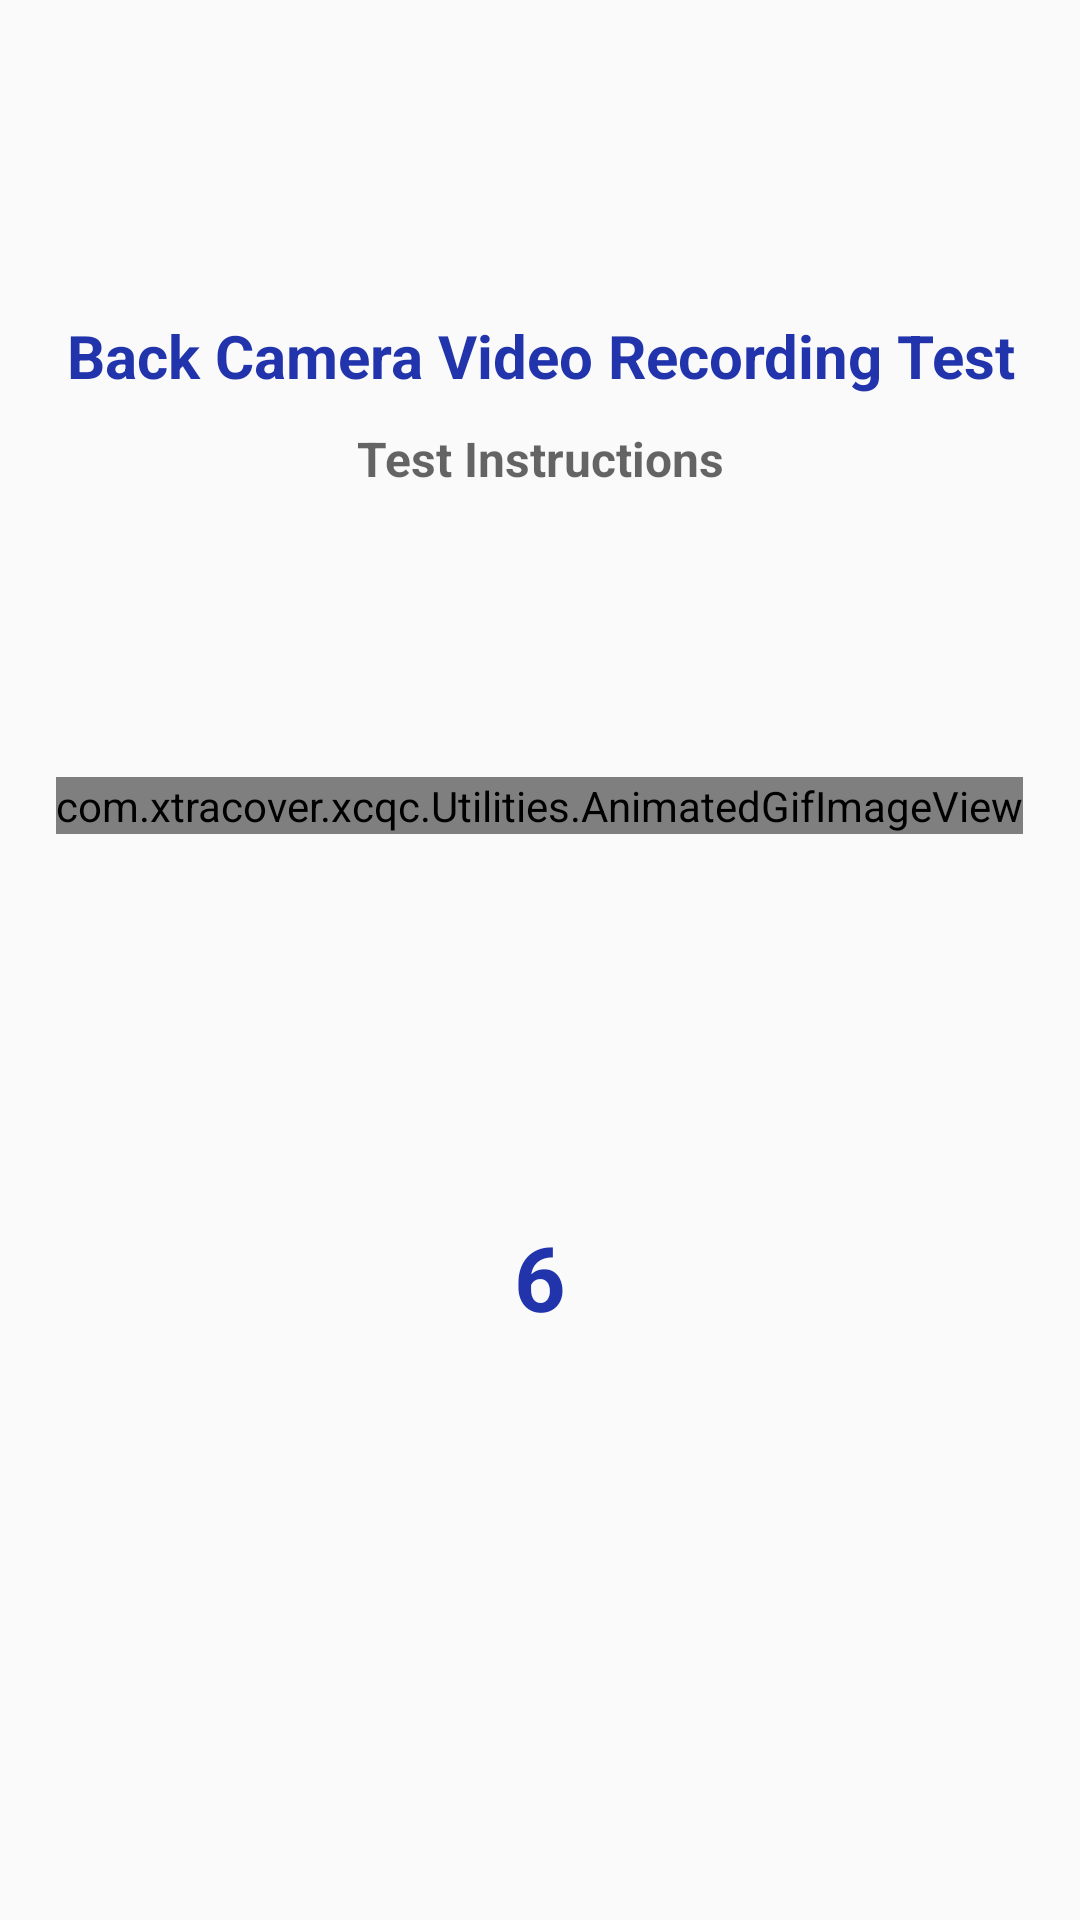

Here is an Android app screen rendered from its layout file. Give the layout XML and the strings, colors and styles it references.
<!-- AndroidManifest.xml: application theme BaseTheme -->
<!-- res/layout/activity_back_video_recording.xml -->
<?xml version="1.0" encoding="utf-8"?>
<LinearLayout xmlns:android="http://schemas.android.com/apk/res/android"
    xmlns:app="http://schemas.android.com/apk/res-auto"
    xmlns:tools="http://schemas.android.com/tools"
    android:layout_width="match_parent"
    android:layout_height="match_parent"
    android:orientation="vertical"
    tools:context=".AudioVideoTestAndRetestActivities.BackVideoRecordingActivity">

    <LinearLayout
        android:id="@+id/layoutCameraVideoRecordingTestHelp"
        android:layout_width="match_parent"
        android:layout_height="match_parent"
        android:gravity="center"
        android:orientation="vertical"
        android:visibility="visible">

        <ImageView
            android:id="@+id/imge_logo"
            android:layout_width="150dp"
            android:layout_height="100dp"
            android:layout_gravity="center"
            android:src="@drawable/extracover_logo" />

        <TextView
            android:id="@+id/scanningHeaderBackCam"
            android:layout_width="match_parent"
            android:layout_height="wrap_content"
            android:layout_margin="5dp"
            android:gravity="center"
            android:text="Back Camera Video Recording Test"
            android:textAppearance="@style/Primarybold_Text20"
            android:textColor="#2234AC" />

        <TextView
            android:id="@+id/tvInstructions"
            android:layout_width="match_parent"
            android:layout_height="wrap_content"
            android:layout_margin="5dp"
            android:gravity="center"
            android:hint="Test Instructions"
            android:textAppearance="@style/Primarybold_Text16"
            android:textColor="#2234AC" />

        <LinearLayout
            android:layout_width="match_parent"
            android:layout_height="match_parent"
            android:gravity="top"
            android:orientation="vertical">

            <RelativeLayout
                android:layout_width="match_parent"
                android:layout_height="200dp"
                android:gravity="center"
                android:orientation="vertical">

                <ImageView
                    android:id="@+id/centerImage"
                    android:layout_width="80dp"
                    android:layout_height="80dp"
                    android:layout_centerInParent="true"
                    android:src="@drawable/scan_videorecording"
                    app:tint="@color/Chocolate" />

                <com.xtracover.xcqc.Utilities.AnimatedGifImageView
                    android:id="@+id/scanGIF"
                    android:layout_width="wrap_content"
                    android:layout_height="wrap_content"
                    android:layout_centerInParent="true"
                    android:layout_centerHorizontal="true" />

            </RelativeLayout>

            <TextView
                android:id="@+id/AudioText"
                android:layout_width="wrap_content"
                android:layout_height="wrap_content"
                android:layout_gravity="center_horizontal"
                android:layout_margin="5dp"
                android:gravity="center"
                android:hint=""
                android:textAppearance="@style/darkPrimarybold_Text16"
                android:textColor="#2234AC" />

            <TextView
                android:id="@+id/counterTextForButtons"
                android:layout_width="wrap_content"
                android:layout_height="wrap_content"
                android:layout_gravity="center_horizontal"
                android:layout_margin="5dp"
                android:text="6"
                android:textAppearance="@style/Primarybold_Text30"
                android:textColor="#2234AC" />

        </LinearLayout>
    </LinearLayout>

    <RelativeLayout
        android:id="@+id/layoutCameraVideoRecordingTestCapture"
        android:layout_width="match_parent"
        android:layout_height="match_parent"
        android:visibility="visible">

        <ImageView
            android:id="@+id/imge_log"
            android:layout_width="150dp"
            android:layout_height="100dp"
            android:layout_centerHorizontal="true"
            android:src="@drawable/extracover_logo" />

        <TextView
            android:id="@+id/scanningHeaderBackCam1"
            android:layout_width="match_parent"
            android:layout_height="wrap_content"
            android:layout_below="@+id/imge_log"
            android:layout_margin="5dp"
            android:gravity="center"
            android:text="Back Camera Video Recording Test"
            android:textAppearance="@style/Primarybold_Text20"
            android:textColor="#2234AC" />

        <TextView
            android:id="@+id/tvInstructions1"
            android:layout_width="match_parent"
            android:layout_height="wrap_content"
            android:layout_below="@+id/scanningHeaderBackCam1"
            android:layout_margin="5dp"
            android:gravity="center"
            android:hint="Test Instructions"
            android:textAppearance="@style/Primarybold_Text16"
            android:textColor="#2234AC" />

        <TextureView
            android:id="@+id/textureView"
            android:layout_width="200dp"
            android:layout_height="267dp"
            android:layout_below="@+id/tvInstructions1"
            android:layout_centerHorizontal="true" />

        <TextView
            android:id="@+id/extratext2"
            android:layout_width="wrap_content"
            android:layout_height="wrap_content"
            android:layout_below="@+id/textureView"
            android:layout_centerHorizontal="true"
            android:gravity="center"
            android:text=""
            android:textAppearance="@style/Primarybold_Text16"
            android:textColor="#2234AC" />

        <Chronometer
            android:id="@+id/chronometer"
            android:layout_width="wrap_content"
            android:layout_height="wrap_content"
            android:layout_below="@+id/tvInstructions1"
            android:layout_centerHorizontal="true"
            android:gravity="center"
            android:textColor="#ff0000"
            android:textSize="25dp" />

        <TextView
            android:id="@+id/textViewLabelTimer"
            android:layout_width="wrap_content"
            android:layout_height="wrap_content"
            android:layout_below="@+id/extratext2"
            android:layout_centerHorizontal="true"
            android:layout_margin="5dp"
            android:hint="6"
            android:textAppearance="@style/Primarybold_Text30"
            android:textColor="#2234AC" />

    </RelativeLayout>

    <RelativeLayout
        android:id="@+id/layoutCameraVideoRecordingTestResult"
        android:layout_width="match_parent"
        android:layout_height="match_parent"
        android:visibility="visible">

        <ImageView
            android:id="@+id/imge_logo1"
            android:layout_width="150dp"
            android:layout_height="100dp"
            android:layout_centerHorizontal="true"
            android:layout_gravity="center"
            android:src="@drawable/extracover_logo" />

        <TextView
            android:id="@+id/scanningHeaderBackCam2"
            android:layout_width="wrap_content"
            android:layout_height="wrap_content"
            android:layout_below="@+id/imge_logo1"
            android:layout_centerHorizontal="true"
            android:layout_marginTop="5dp"
            android:gravity="center"
            android:text="Back Camera Video Recording Test"
            android:textAppearance="@style/Primarybold_Text20"
            android:textColor="#2234AC" />

        <TextView
            android:id="@+id/textViewImageText"
            android:layout_width="match_parent"
            android:layout_height="wrap_content"
            android:layout_below="@+id/scanningHeaderBackCam2"
            android:layout_marginTop="5dp"
            android:gravity="center"
            android:hint="Image Text"
            android:textColor="#2234AC"
            android:textSize="14sp" />

        <VideoView
            android:id="@+id/videoView1"
            android:layout_width="200dp"
            android:layout_height="267dp"
            android:layout_below="@id/textViewImageText"
            android:layout_centerHorizontal="true"
            android:layout_marginTop="10dp" />

        <TextView
            android:id="@+id/extratext"
            android:layout_width="wrap_content"
            android:layout_height="wrap_content"
            android:layout_below="@+id/videoView1"
            android:layout_centerHorizontal="true"
            android:gravity="center"
            android:text=""
            android:textAppearance="@style/Primarybold_Text16"
            android:textColor="#2234AC" />

        <TextView
            android:id="@+id/textViewLabelTimer2"
            android:layout_width="wrap_content"
            android:layout_height="wrap_content"
            android:layout_below="@id/extratext"
            android:layout_centerHorizontal="true"
            android:layout_marginTop="10sp"
            android:hint="6"
            android:textAppearance="@style/Primarybold_Text30"
            android:textColor="#2234AC" />

    </RelativeLayout>
</LinearLayout>
<!-- resources referenced by this layout -->
<resources>
  <color name="Chocolate">#ff0000</color>
  <style name="Primarybold_Text16">
          <item name="android:fontFamily">sans-serif</item>
          <item name="android:textSize">16sp</item>
          <item name="android:color">#2f4fa7</item>
          <item name="android:textStyle">bold</item>
      </style>
  <style name="Primarybold_Text20">
          <item name="android:fontFamily">sans-serif</item>
          <item name="android:textSize">20sp</item>
          <item name="android:color">@color/colorPrimaryDark</item>
          <item name="android:textStyle">bold</item>
      </style>
  <style name="Primarybold_Text30">
          <item name="android:fontFamily">sans-serif</item>
          <item name="android:textSize">30sp</item>
          <item name="android:color">@color/colorPrimaryDark</item>
          <item name="android:textStyle">bold</item>
      </style>
  <style name="darkPrimarybold_Text16">
          <item name="android:fontFamily">sans-serif</item>
          <item name="android:textSize">16sp</item>
          <item name="android:color">#00103A</item>
          <item name="android:textStyle">bold</item>
      </style>
  <style name="BaseTheme" parent="@style/Theme.AppCompat.Light.NoActionBar">
          <item name="windowActionModeOverlay">true</item>
          <item name="colorAccent">@color/colorPrimaryDark</item>
          <item name="bottomSheetDialogTheme">@style/AppBottomSheetDialogTheme</item>
          <item name="android:windowDisablePreview">true</item>
          <item name="android:textColorSecondary">@color/colorPrimaryDark</item>
          <item name="android:colorForeground">@android:color/black</item>
          <item name="android:actionMenuTextColor">@color/colorPrimaryDark</item>
          <item name="android:textColor">@android:color/black</item>
          <item name="android:titleTextStyle">@style/ActionBarTitle</item>
      </style>
  <color name="colorPrimaryDark">#2f4fa7</color>
  <style name="AppBottomSheetDialogTheme" parent="Theme.Design.Light.BottomSheetDialog">
          <item name="bottomSheetStyle">@style/AppModalStyle</item>
      </style>
  <style name="ActionBarTitle" parent="android:style/TextAppearance.Holo.Widget.ActionBar.Title">
          <item name="android:paddingLeft">0dp</item>
      </style>
  <style name="AppModalStyle" parent="Widget.Design.BottomSheet.Modal">
          <item name="behavior_peekHeight">400dip</item>
      </style>
</resources>
